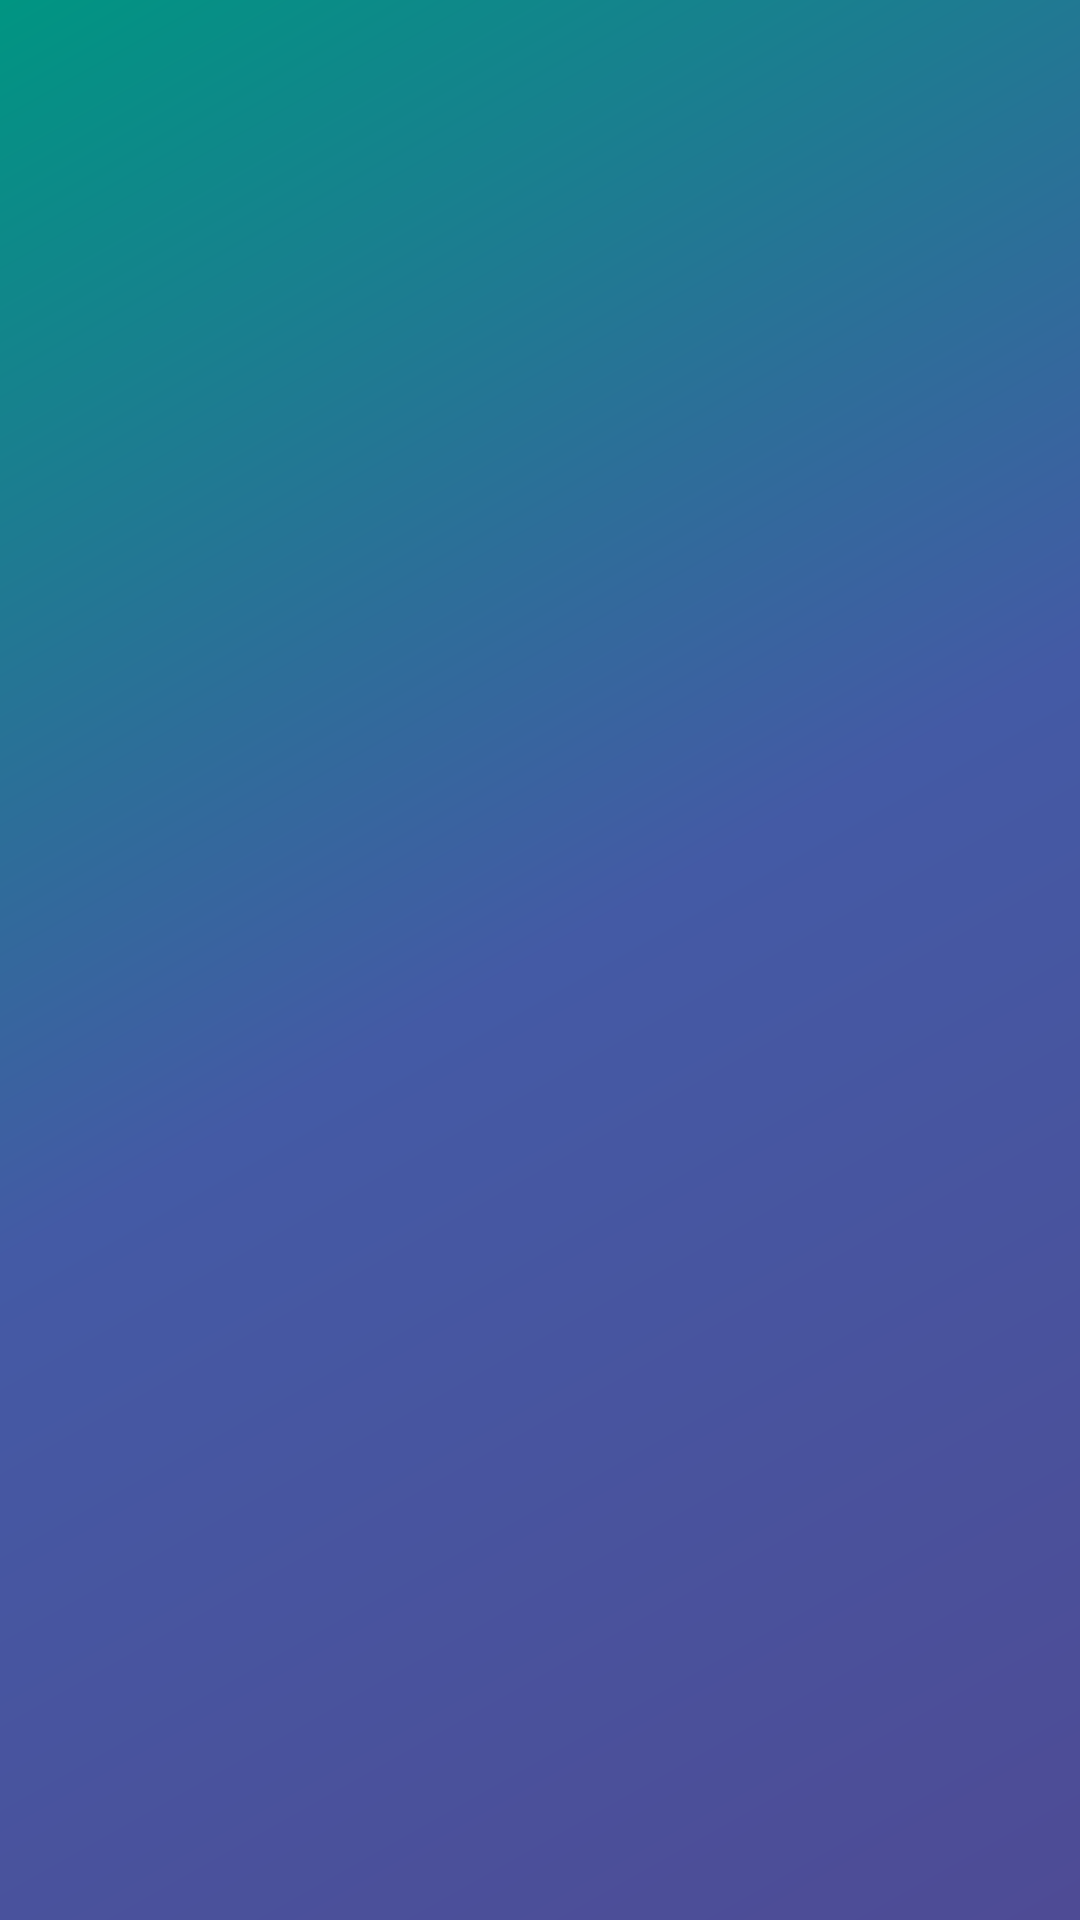

Android layout source for this screen:
<!-- AndroidManifest.xml: application theme Theme.DisneyCharacaters -->
<!-- res/layout/fragment_disney.xml -->
<?xml version="1.0" encoding="utf-8"?>
<androidx.constraintlayout.widget.ConstraintLayout xmlns:android="http://schemas.android.com/apk/res/android"
    xmlns:app="http://schemas.android.com/apk/res-auto"
    xmlns:tools="http://schemas.android.com/tools"
    android:id="@+id/disneyFragment"
    android:layout_width="match_parent"
    android:layout_height="match_parent"
    android:background="@drawable/people_background"
    tools:context=".ui.disney.DisneyFragment">


    <TextView
        android:id="@+id/dummmyText"
        android:layout_width="match_parent"
        android:layout_height="wrap_content"
        android:layout_marginStart="8dp"
        android:layout_marginTop="8dp"
        android:layout_marginEnd="8dp"
        android:padding="16dp"
        android:text="@string/something_went_wrong_try_again"
        android:textAlignment="center"
        android:textSize="20sp"
        android:visibility="gone"
        app:layout_constraintBottom_toBottomOf="parent"
        app:layout_constraintEnd_toEndOf="parent"
        app:layout_constraintStart_toStartOf="parent"
        app:layout_constraintTop_toTopOf="parent"
        tools:visibility="visible"

        />

    <androidx.recyclerview.widget.RecyclerView
        android:id="@+id/rvDisney"
        android:layout_width="0dp"
        android:layout_height="0dp"
        app:layoutManager="androidx.recyclerview.widget.LinearLayoutManager"
        app:layout_constraintBottom_toBottomOf="parent"
        app:layout_constraintEnd_toEndOf="parent"
        app:layout_constraintStart_toStartOf="parent"
        app:layout_constraintTop_toTopOf="parent" />


</androidx.constraintlayout.widget.ConstraintLayout>
<!-- resources referenced by this layout -->
<resources>
  <!-- drawable people_background (drawable) -->
  <shape xmlns:android="http://schemas.android.com/apk/res/android"
      android:shape="rectangle">
      <gradient
          android:angle="135"
          android:centerColor="#445AA5"
          android:endColor="#009582"
          android:startColor="#4E4B95"
          android:type="linear" />
  </shape>
  <string name="something_went_wrong_try_again">\n</string>
  <style name="Theme.DisneyCharacaters" parent="Base.Theme.DisneyCharacaters" />
  <style name="Base.Theme.DisneyCharacaters" parent="Theme.Material3.DayNight.NoActionBar">
          
          
      </style>
</resources>
